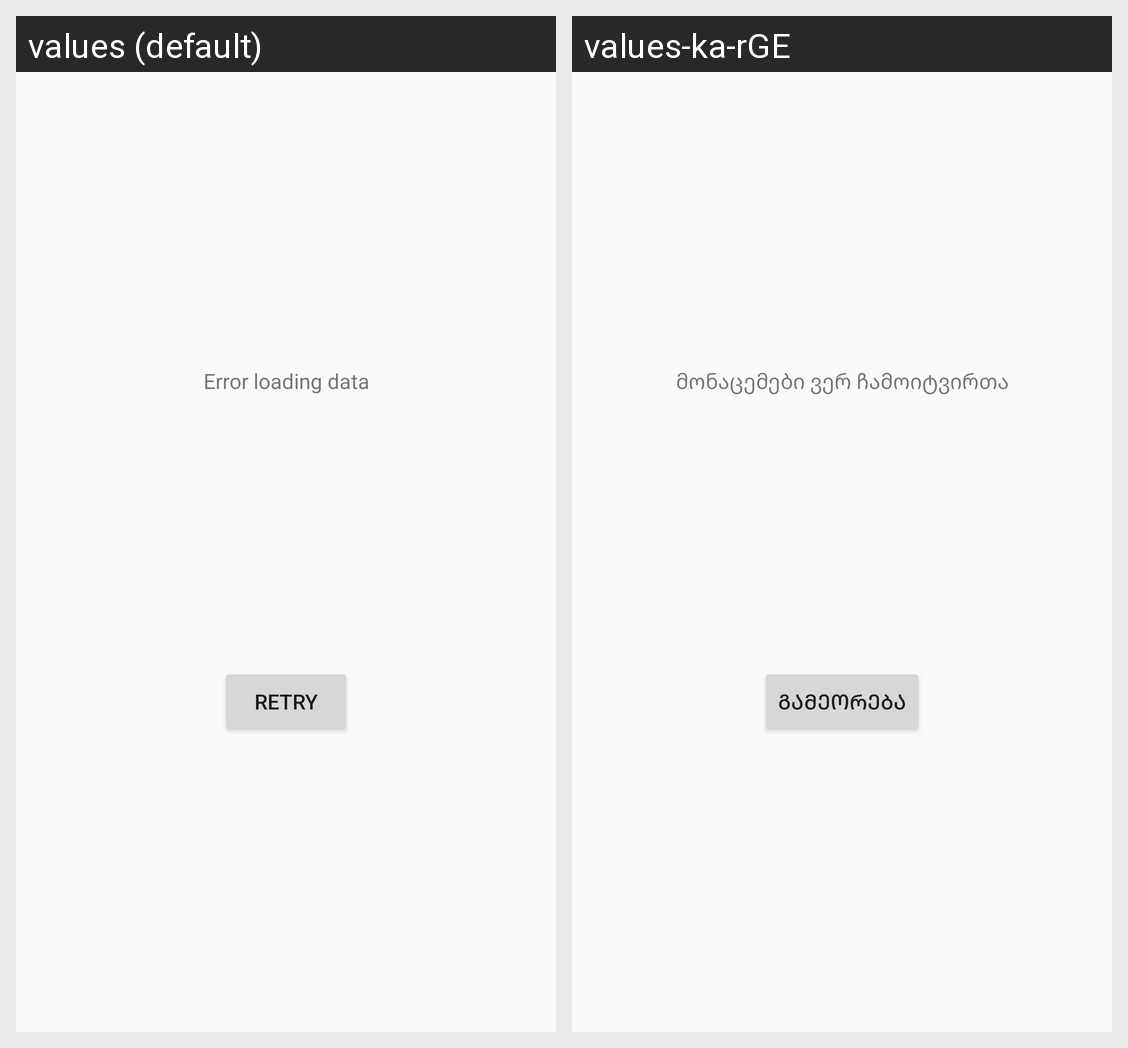

The same Android screen rendered under two of its app's locales, left to right. List the strings drawn on it with the default value and each locale's translation.
Android screen res/layout/view_error.xml rendered under 2 locales, left to right: values (default), values-ka-rGE. Device: Nexus 5 (rendered at 1080×1920; each locale shown at half size, 540×960, under a caption strip naming it); theme AppTheme.
Strings drawn on this screen, with the default value and each locale's value (text and hints the layout hard-codes, and strings that could not be matched under every locale, appear in the picture but are not listed):

error_msg_loading_data
  values: Error loading data
  values-ka-rGE: მონაცემები ვერ ჩამოიტვირთა

error_action_retry
  values: Retry
  values-ka-rGE: გამეორება
